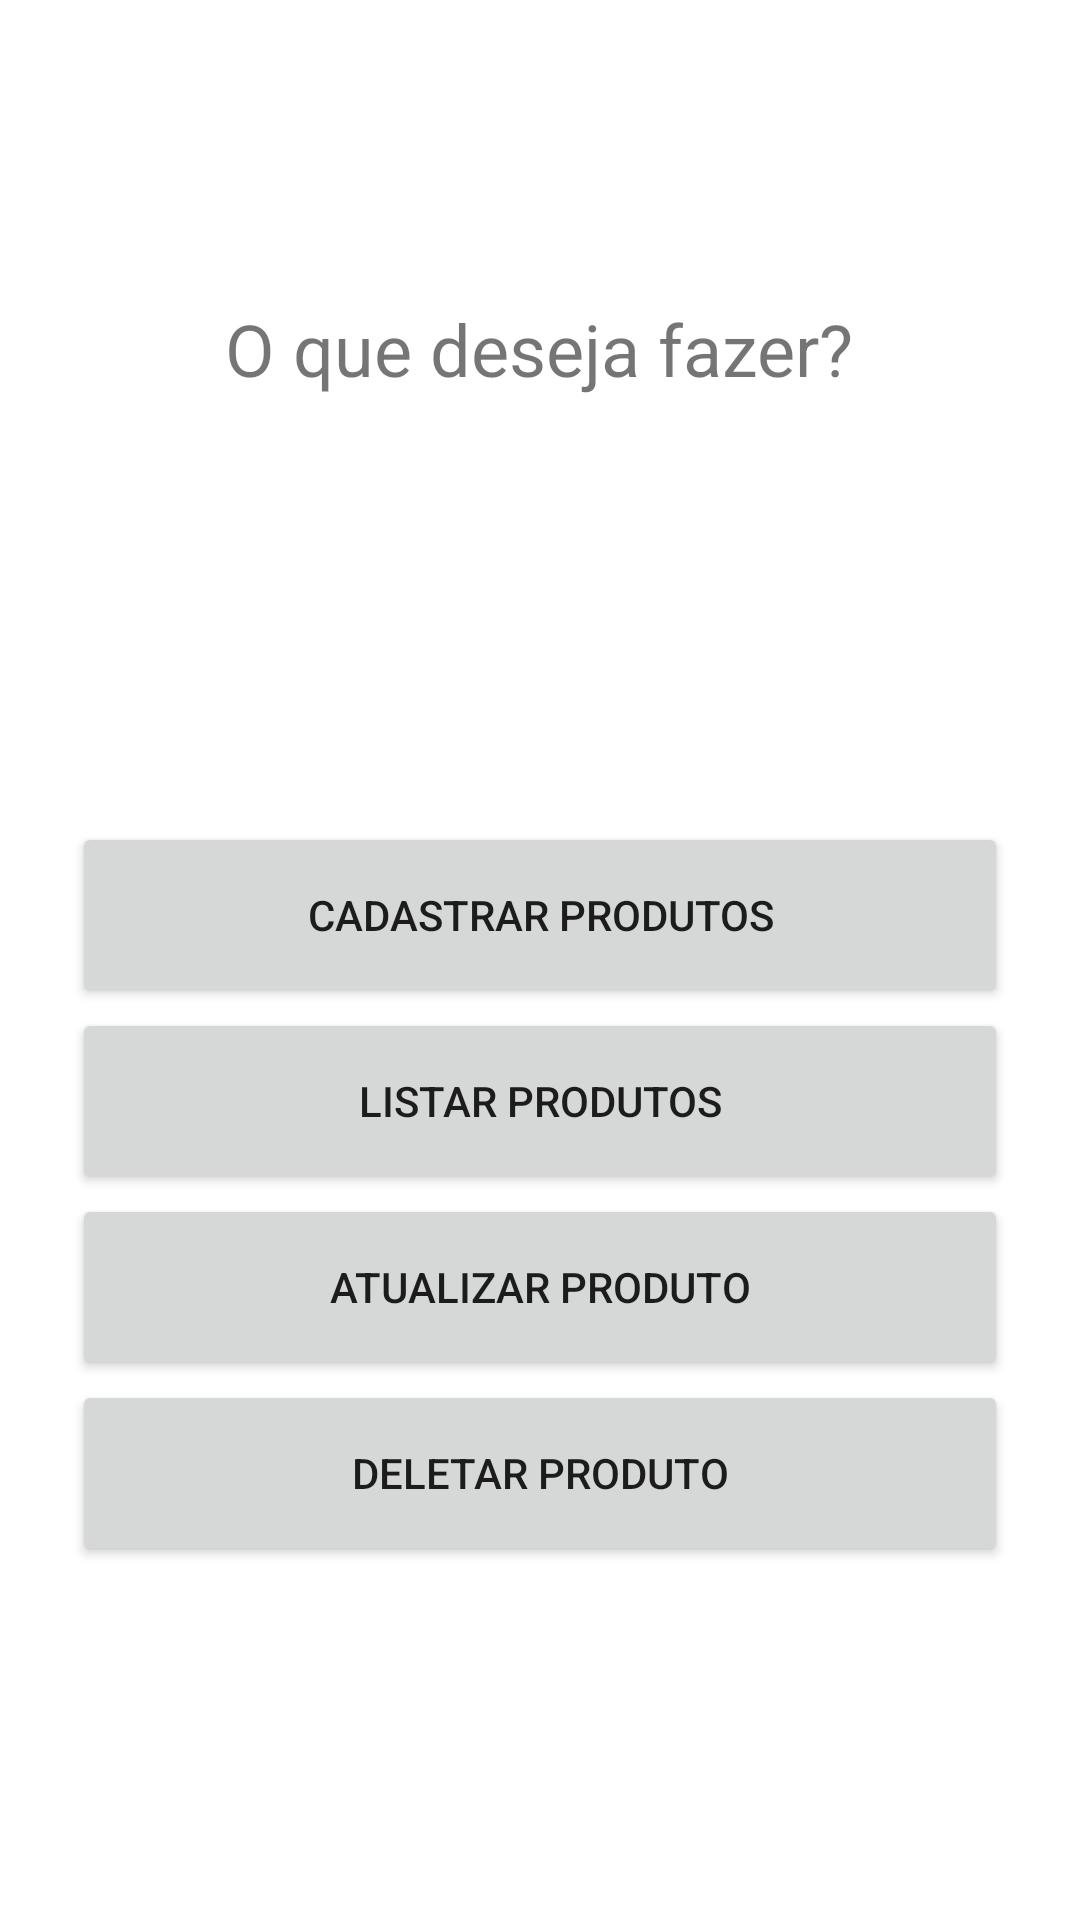

Here is an Android app screen rendered from its layout file. Give the layout XML and the strings, colors and styles it references.
<!-- AndroidManifest.xml: application theme Theme.PrimeiroApp -->
<!-- res/layout/activity_menu.xml -->
<?xml version="1.0" encoding="utf-8"?>
<LinearLayout xmlns:android="http://schemas.android.com/apk/res/android"
    xmlns:app="http://schemas.android.com/apk/res-auto"
    xmlns:tools="http://schemas.android.com/tools"
    android:layout_width="match_parent"
    android:layout_height="match_parent"
    android:orientation="vertical"
    tools:context=".presenter.view.MenuActivity">

    <TextView
        android:id="@+id/textView2"
        android:layout_width="wrap_content"
        android:layout_height="wrap_content"
        android:layout_marginTop="100dp"
        android:layout_gravity="center"
        android:textColor="@color/purple_900"
        android:layout_marginBottom="24dp"
        android:text="@string/titleMenuScreen"
        android:textSize="24sp"
        />


    <LinearLayout
        android:orientation="vertical"
        android:layout_width="match_parent"
        android:gravity="center"
        android:layout_height="match_parent">

        <Button
            android:id="@+id/cadastrarProduto"
            android:layout_width="match_parent"
            android:layout_height="62dp"
            android:layout_marginHorizontal="24dp"
            android:text="@string/buttonCadastrar"/>



        <Button
            android:id="@+id/ListarProdutos"
            android:layout_width="match_parent"
            android:layout_height="62dp"
            android:layout_marginHorizontal="24dp"
            android:text="@string/buttonListar" />

        <Button
            android:id="@+id/atualizarProdutos"
            android:layout_width="match_parent"
            android:layout_height="62dp"
            android:layout_marginHorizontal="24dp"
            android:text="@string/buttonUpdate" />

        <Button
            android:id="@+id/deletarProduto"
            android:layout_width="match_parent"
            android:layout_height="62dp"
            android:layout_marginHorizontal="24dp"
            android:text="@string/buttonDeletar" />

    </LinearLayout>


</LinearLayout>
<!-- resources referenced by this layout -->
<resources>
  <string name="buttonCadastrar">Cadastrar Produtos</string>
  <string name="buttonDeletar">Deletar Produto</string>
  <string name="buttonListar">Listar Produtos</string>
  <string name="buttonUpdate">Atualizar Produto</string>
  <string name="titleMenuScreen">O que deseja fazer?</string>
  <style name="Theme.PrimeiroApp" parent="Theme.MaterialComponents.DayNight.DarkActionBar">
          
          <item name="colorPrimary">@color/purple_700</item>
          <item name="colorPrimaryVariant">@color/purple_500</item>
          <item name="colorOnPrimary">@color/white</item>
          
          <item name="colorSecondary">@color/purple_200</item>
          <item name="colorSecondaryVariant">@color/purple_100</item>
          <item name="colorOnSecondary">@color/black</item>
          
          <item name="android:statusBarColor" tools:targetApi="l">?attr/colorPrimary</item>
          
      </style>
  <color name="purple_700">#FF9800</color>
  <color name="purple_500">#FFC107</color>
  <color name="white">#FFFFFFFF</color>
  <color name="purple_200">#FFEB3B</color>
  <color name="purple_100">#F3E461</color>
  <color name="black">#FF000000</color>
</resources>
